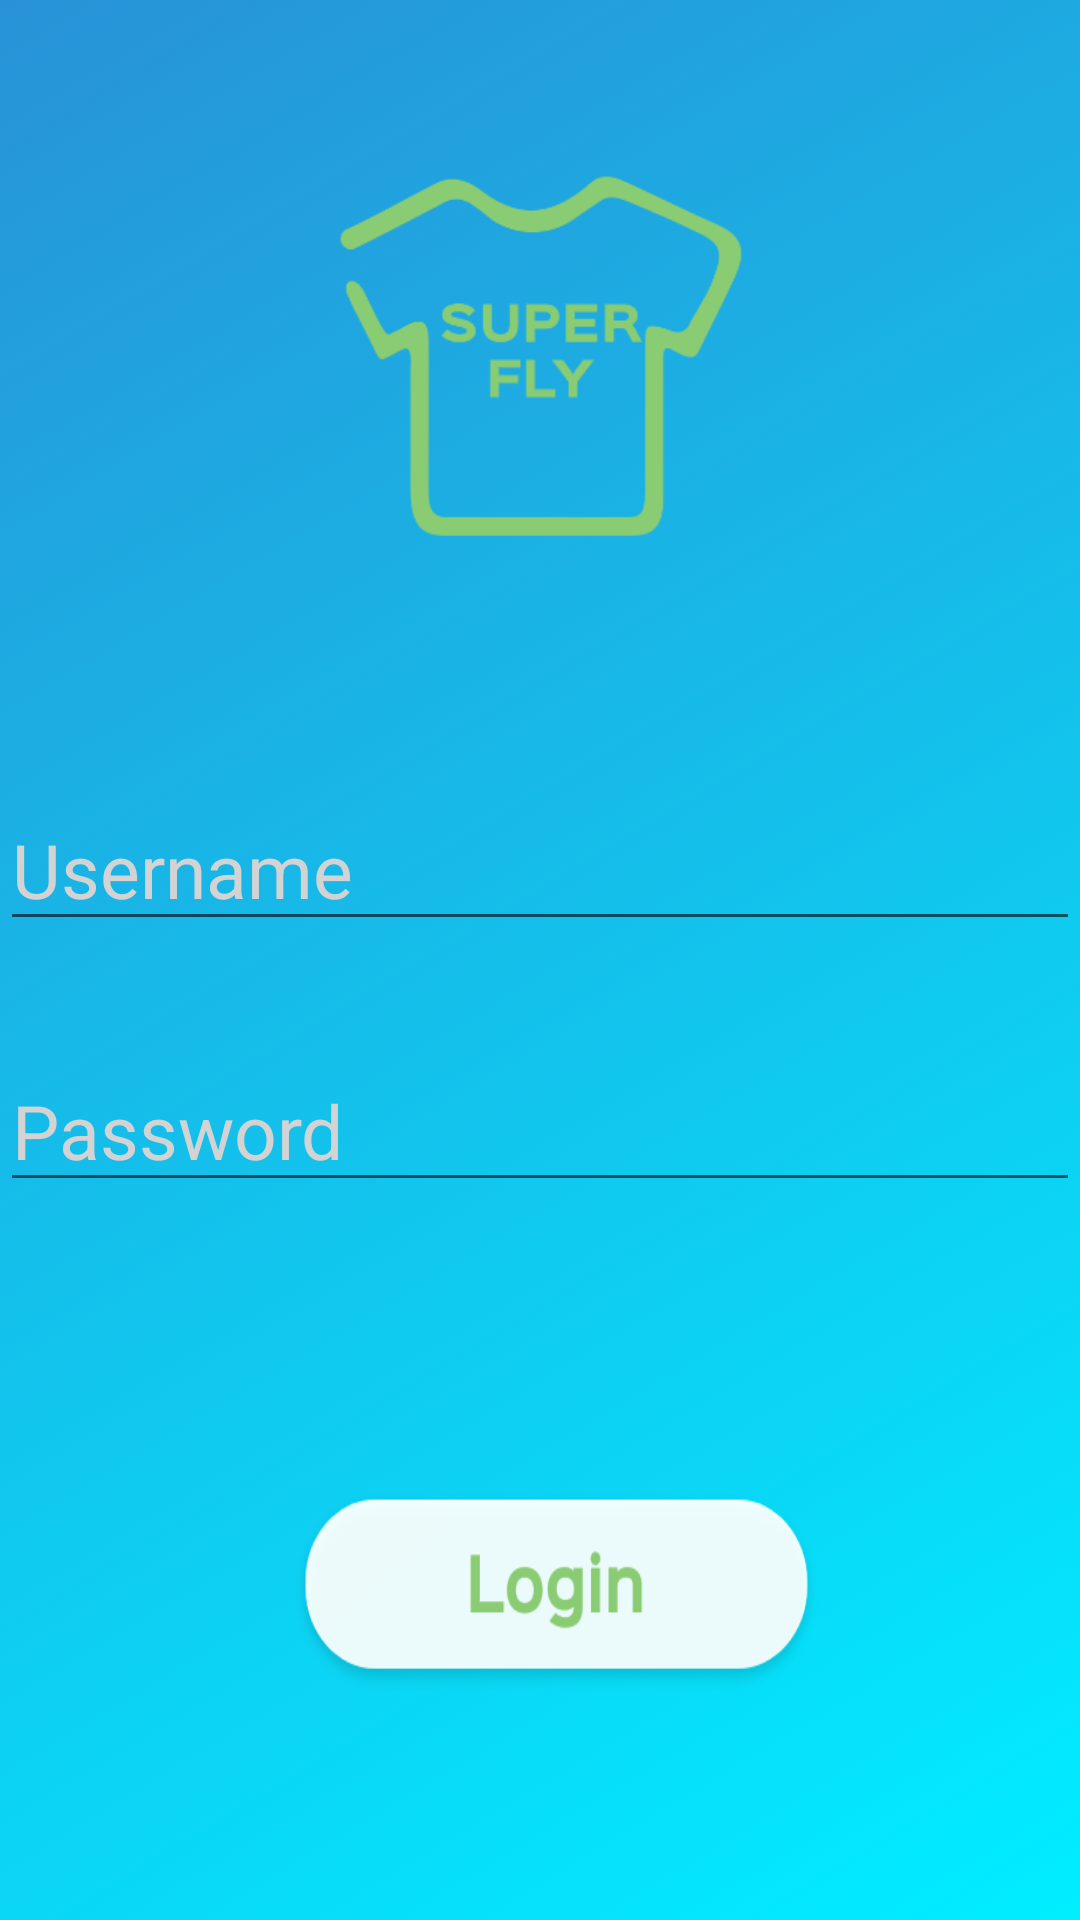

Layout XML and referenced resources for this Android screen:
<!-- AndroidManifest.xml: application theme designing_app -->
<!-- res/layout/activity_login_page.xml -->
<?xml version="1.0" encoding="utf-8"?>
<android.support.constraint.ConstraintLayout xmlns:android="http://schemas.android.com/apk/res/android"
    xmlns:tools="http://schemas.android.com/tools"
    android:layout_width="match_parent"
    android:layout_height="match_parent"
    tools:context=".LoginPage">

    <RelativeLayout
        android:layout_width="match_parent"
        android:layout_height="match_parent"
        android:background="@drawable/bg_logo"
        tools:layout_editor_absoluteX="0dp"
        tools:layout_editor_absoluteY="0dp">

        <EditText
            android:id="@+id/editText"
            android:layout_width="match_parent"
            android:layout_height="wrap_content"
            android:layout_alignParentStart="true"
            android:layout_alignParentLeft="true"
            android:layout_alignParentTop="true"
            android:layout_alignParentEnd="true"
            android:layout_alignParentRight="true"
            android:layout_marginStart="0dp"
            android:layout_marginLeft="0dp"
            android:layout_marginTop="263dp"
            android:layout_marginEnd="0dp"
            android:layout_marginRight="0dp"
            android:ems="10"
            android:hint="Username"
            android:inputType="textPersonName"
            android:textColor="@color/yellow"
            android:textSize="25sp" />

        <EditText
            android:id="@+id/editText2"
            android:layout_width="match_parent"
            android:layout_height="wrap_content"
            android:layout_alignParentStart="true"
            android:layout_alignParentLeft="true"
            android:layout_alignParentTop="true"
            android:layout_marginStart="0dp"
            android:layout_marginLeft="0dp"
            android:layout_marginTop="350dp"
            android:ems="10"
            android:hint="Password"
            android:inputType="textPassword"
            android:textColor="@color/yellow"
            android:textSize="25sp" />

        <Button
            android:id="@+id/button"
            android:layout_width="179dp"
            android:layout_height="72dp"
            android:layout_below="@+id/editText2"
            android:layout_alignParentStart="true"
            android:layout_alignParentLeft="true"
            android:layout_alignParentEnd="true"
            android:layout_alignParentRight="true"
            android:layout_marginStart="96dp"
            android:layout_marginLeft="96dp"
            android:layout_marginTop="94dp"
            android:layout_marginEnd="85dp"
            android:layout_marginRight="85dp"
            android:background="@drawable/login_btn"
            android:onClick="login"
            android:textColor="@color/indigo800"
            android:textSize="30sp" />

    </RelativeLayout>
</android.support.constraint.ConstraintLayout>
<!-- resources referenced by this layout -->
<resources>
  <color name="indigo800">#FFFFFF</color>
  <color name="yellow">#000000</color>
  <!-- drawable bg_logo: png bitmap (drawable-v24, 243098 bytes) -->
  <!-- drawable login_btn: png bitmap (drawable-v24, 7929 bytes) -->
  <style name="designing_app" parent="Theme.AppCompat.Light.NoActionBar">
          <item name="colorPrimaryDark">@android:color/black</item>
          <item name="colorAccent">@android:color/background_light</item>
          <item name="colorPrimary">@color/indigo800</item>
          <item name="android:textColorHint">@color/light_gray</item>
          <item name="android:alertDialogTheme">@style/AlertDialogTheme</item>
          <item name="android:windowBackground">@drawable/blue_bg</item>
          <item name="android:buttonStyle">@drawable/button_white</item>
      </style>
  <color name="light_gray">#D3D3D3</color>
  <style name="AlertDialogTheme" parent="Theme.AppCompat.Light.Dialog.Alert">
  
          <item name="android:background">@android:color/white</item>
          <item name="android:textColor">@color/indi</item>
          <item name="android:textColorPrimary">@android:color/black</item>
      </style>
  <!-- drawable blue_bg: png bitmap (drawable-v24, 234704 bytes) -->
  <!-- drawable button_white: png bitmap (drawable-v24, 31126 bytes) -->
  <color name="indi">#6f00ff</color>
</resources>
